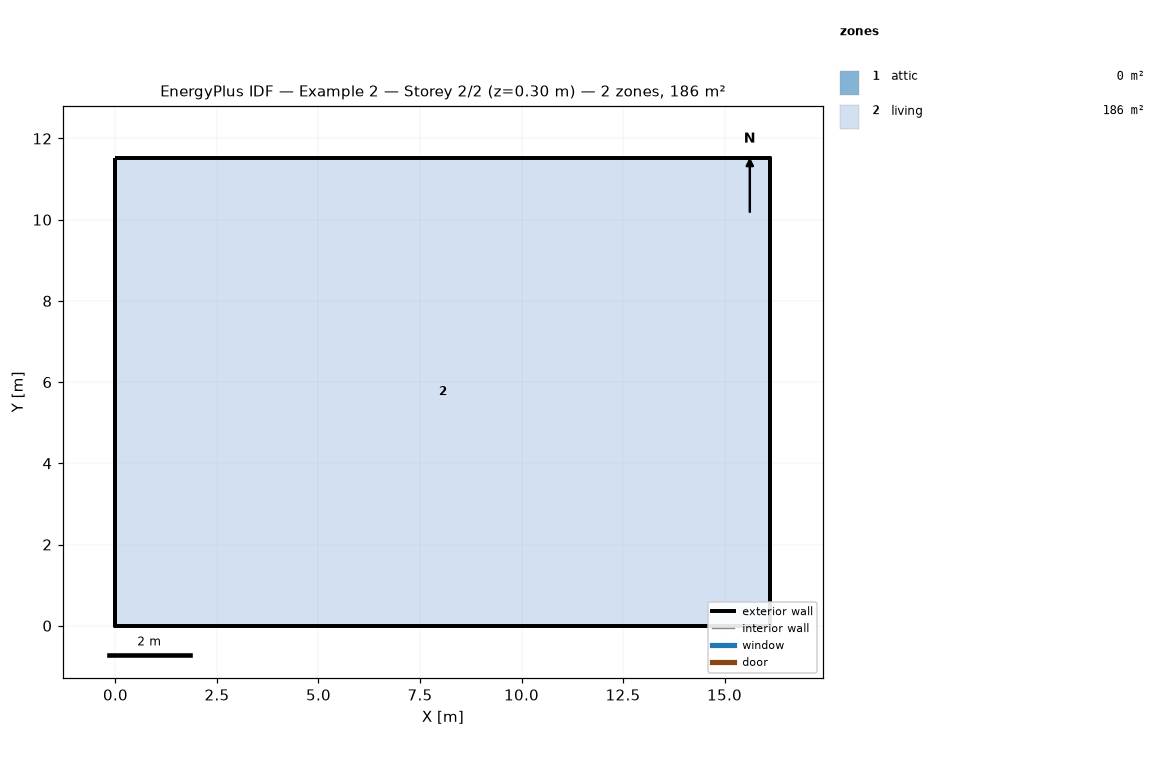
=== STOREY PLAN SPEC (per zone: floor XY polygon, exterior-wall plan segments, windows/doors) ===
zone 1: attic  (0.0 m²)
  exterior wall: (16.13, 0.00) – (16.13, 11.52) – (16.13, 5.76)  [17.3 m]
  exterior wall: (0.00, 11.52) – (0.00, 0.00) – (0.00, 5.76)  [17.3 m]
zone 2: living  (185.8 m²)
  floor: (0.00, 0.00) (0.00, 11.52) (16.13, 11.52) (16.13, 0.00)
  exterior wall: (0.00, 0.00) – (16.13, 0.00)  [16.1 m]
  exterior wall: (16.13, 0.00) – (16.13, 11.52)  [11.5 m]
  exterior wall: (16.13, 11.52) – (0.00, 11.52)  [16.1 m]
  exterior wall: (0.00, 11.52) – (0.00, 0.00)  [11.5 m]

=== DERIVED (storey summary) ===
Building: Example 2
Storey: 2 of 2  (floor level z = 0.30 m)
Storey gross floor area: 185.8 m²
Zones on this storey: 2
  - attic: floor 0.0 m²; exterior wall 34.6 m (15.8 m²); WWR 0.0%
  - living: floor 185.8 m²; exterior wall 55.3 m (134.8 m²); WWR 0.0%
Zone adjacency: (none detected)